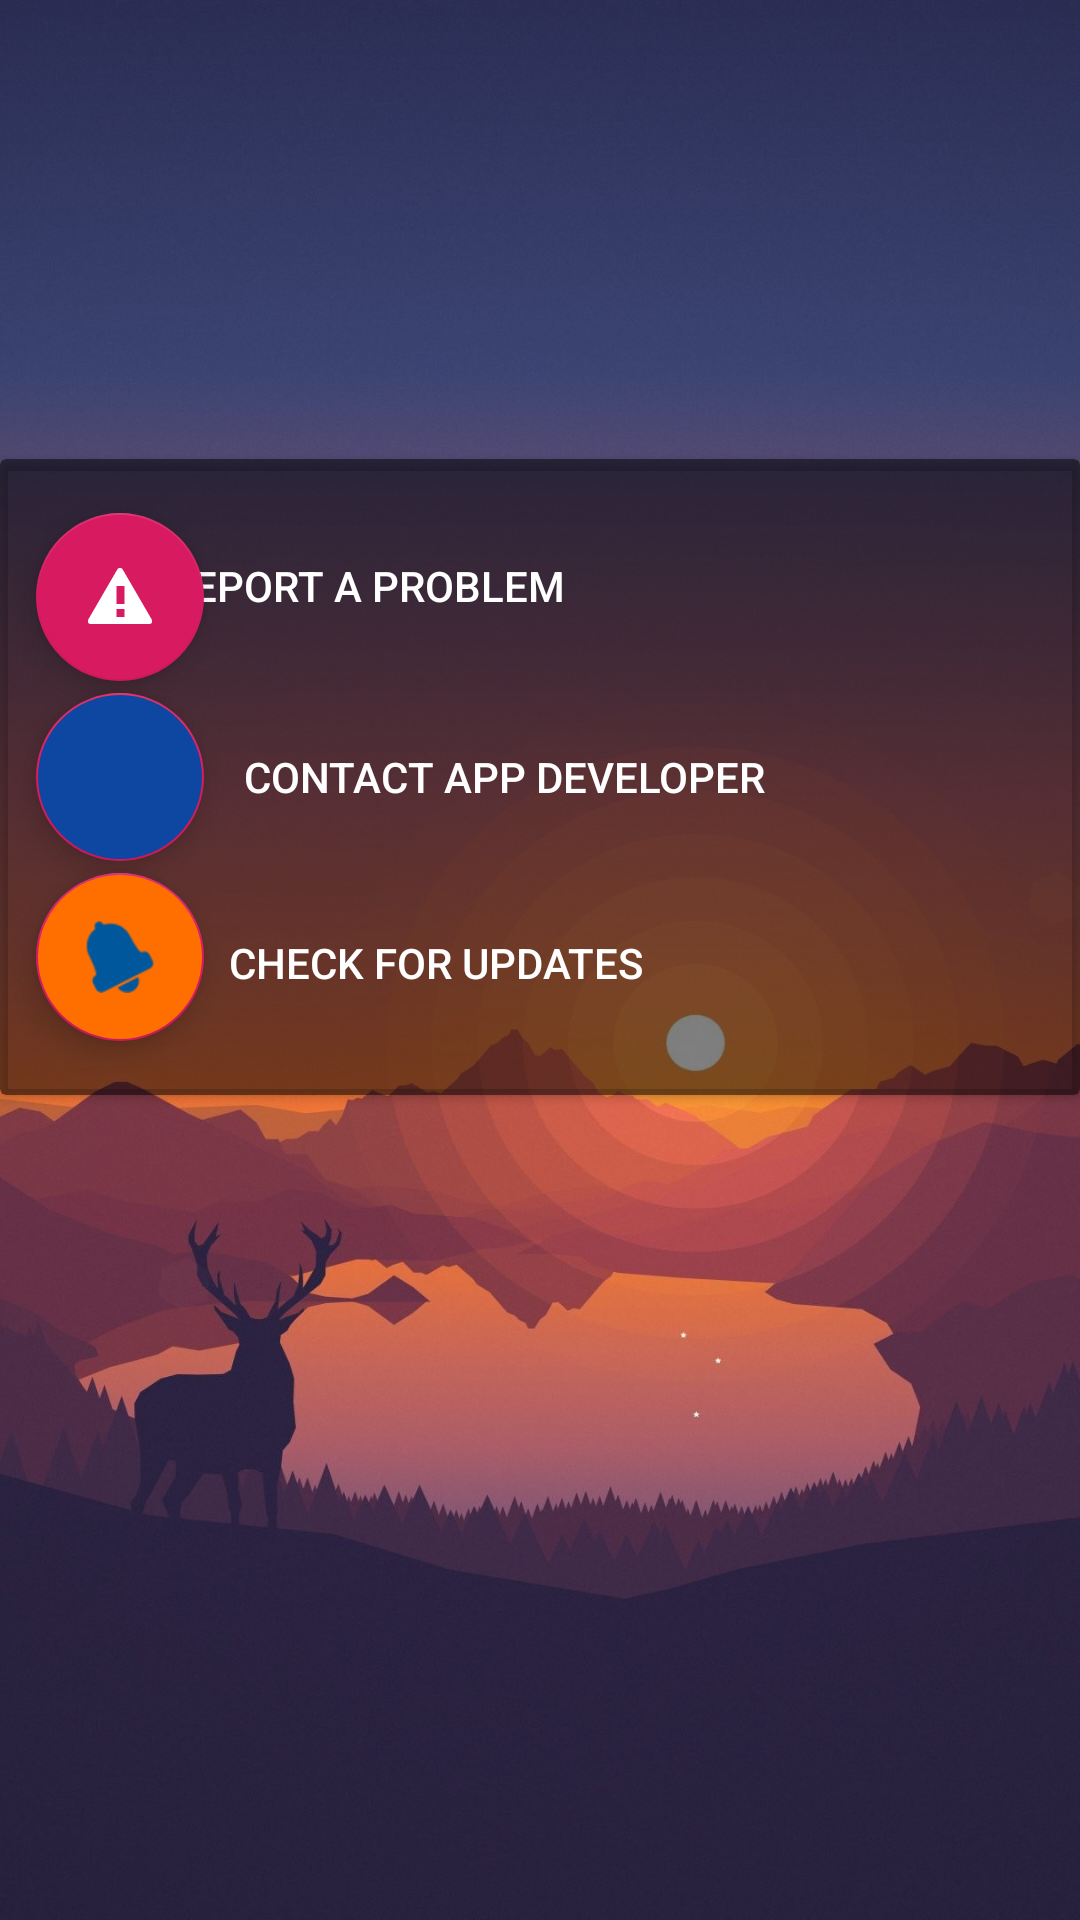

Here is an Android app screen rendered from its layout file. Give the layout XML and the strings, colors and styles it references.
<!-- AndroidManifest.xml: application theme AppTheme -->
<!-- res/layout/nav_a_fragment_settings.xml -->
<?xml version="1.0" encoding="utf-8"?>
<RelativeLayout xmlns:android="http://schemas.android.com/apk/res/android"
    xmlns:app="http://schemas.android.com/apk/res-auto"
    android:layout_width="match_parent"
    android:layout_height="match_parent"
    xmlns:card_view="http://schemas.android.com/tools"
    android:fitsSystemWindows="true"
    android:background="@android:color/transparent"
    >

    <ImageView
        android:id="@+id/imageView"
        android:layout_width="wrap_content"
        android:layout_height="wrap_content"
        android:layout_alignParentEnd="true"
        android:layout_marginEnd="0dp"
        android:layout_marginTop="0dp"
        android:fitsSystemWindows="true"
        android:scaleType="centerCrop"
        app:srcCompat="@drawable/alto" />

    <androidx.cardview.widget.CardView
        android:layout_width="match_parent"
        android:layout_height="212dp"
        android:layout_alignParentEnd="true"
        android:fitsSystemWindows="true"

        card_view:cardBackgroundColor="@android:color/transparent"
        app:cardBackgroundColor="@color/transparent"
        android:layout_alignParentBottom="true"
        android:layout_marginEnd="0dp"
        android:layout_marginBottom="275dp" >

        <com.google.android.material.floatingactionbutton.FloatingActionButton
            android:id="@+id/floatingActionButton"
            android:layout_width="wrap_content"
            android:layout_height="wrap_content"
            android:elevation="15dp"
            android:fadingEdge="vertical"
            app:srcCompat="@android:drawable/stat_notify_error"
            app:useCompatPadding="true" />

        <com.google.android.material.floatingactionbutton.FloatingActionButton
            android:id="@+id/floatingActionButton2"
            android:layout_width="wrap_content"
            android:layout_height="wrap_content"
            android:layout_gravity="center|start"
            android:backgroundTint="#0D47A1"
            app:srcCompat="@drawable/googleg_standard_color_18"
            app:useCompatPadding="true" />

        <com.google.android.material.floatingactionbutton.FloatingActionButton
            android:id="@+id/floatingActionButton3"
            android:layout_width="wrap_content"
            android:layout_height="wrap_content"
            android:layout_gravity="bottom|start"
            android:backgroundTint="#FF6F00"
            android:backgroundTintMode="add"
            android:tint="#01579B"
            app:srcCompat="@android:drawable/ic_popup_reminder"
            app:useCompatPadding="true" />

        <Button
            android:id="@+id/fab_nav_a_setting_rap"
            android:layout_width="wrap_content"
            android:layout_height="wrap_content"
            android:layout_gravity="center_horizontal"
            app:useCompatPadding="true"
            android:layout_marginLeft="-57dp"
            android:layout_marginTop="55px"
            android:textColor="#FFFFFF"
            style="?android:attr/borderlessButtonStyle"
            android:text="Report A Problem " />

        <Button
            android:id="@+id/fab_nav_a_setting_devs"
            style="?android:attr/borderlessButtonStyle"
            app:useCompatPadding="true"
            android:textColor="#FFFFFF"

            android:layout_width="wrap_content"
            android:layout_height="wrap_content"
            android:layout_gravity="center|start"
            android:layout_marginLeft="69dp"
            android:text="Contact App Developer"
            />

        <Button
            android:id="@+id/fab_nav_a_setting_cfu"
            style="?android:attr/borderlessButtonStyle"
            android:layout_width="wrap_content"
            android:layout_height="wrap_content"
            android:layout_marginBottom="20dp"
            android:layout_marginLeft="64dp"
            android:text="Check For Updates"
            android:textColor="#FFFFFF"

            android:layout_gravity="bottom|start"
            app:useCompatPadding="true"
            />


    </androidx.cardview.widget.CardView>

</RelativeLayout>
<!-- resources referenced by this layout -->
<resources>
  <color name="transparent">#80000000</color>
  <!-- drawable alto: jpg bitmap (drawable, 598594 bytes) -->
  <style name="AppTheme" parent="Theme.AppCompat.Light.NoActionBar">
          
          <item name="android:windowTranslucentStatus">true</item>
          <item name="colorPrimary">@color/colorPrimary</item>
          <item name="colorPrimaryDark">@color/colorPrimaryDark</item>
          <item name="colorAccent">@color/colorAccent</item>
      </style>
  <color name="colorPrimary">#008577</color>
  <color name="colorPrimaryDark">#5c28b0</color>
  <color name="colorAccent">#D81B60</color>
</resources>
